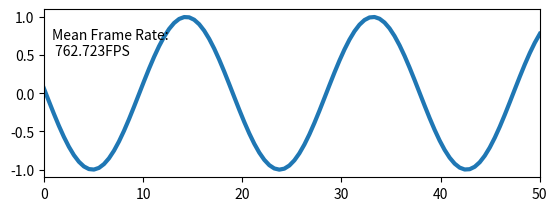

Generate this figure with matplotlib:
import time
from matplotlib import pyplot as plt
import numpy as np

# Use the TkAgg backend for macOS
# plt.switch_backend('QtAgg')

def live_update_demo():
    x = np.linspace(0,50., num=100)
    X,Y = np.meshgrid(x,x)
    fig = plt.figure()
    # ax1 = fig.add_subplot(2, 1, 1)
    ax2 = fig.add_subplot(2, 1, 2)

    # img = ax1.imshow(X, vmin=-1, vmax=1, interpolation="None", cmap="RdBu")


    line, = ax2.plot([], lw=3)
    text = ax2.text(0.8,0.5, "")

    ax2.set_xlim(x.min(), x.max())
    ax2.set_ylim([-1.1, 1.1])

    fig.canvas.draw()   # note that the first draw comes before setting data 

    # cache the background
    # axbackground = fig.canvas.copy_from_bbox(ax1.bbox)
    ax2background = fig.canvas.copy_from_bbox(ax2.bbox)

    # Toggle fullscreen mode
    # plt.get_current_fig_manager().full_screen_toggle()   

    # fig.canvas.manager.full_screen_toggle() # toggle fullscreen mode
    # plt.get_current_fig_manager().full_screen_toggle() # toggle fullscreen mode
    plt.show(block=False)

    t_start = time.time()
    k=0.

    for i in np.arange(1000):
        # img.set_data(np.sin(X/3.+k)*np.cos(Y/3.+k))
        line.set_data(x, np.sin(x/3.+k))
        tx = 'Mean Frame Rate:\n {fps:.3f}FPS'.format(fps= ((i+1) / (time.time() - t_start)) ) 
        text.set_text(tx)
        #print tx
        k+=0.11
        
        print(type(np.sin(x/3.+k)))

        # restore background
        # fig.canvas.restore_region(axbackground)
        fig.canvas.restore_region(ax2background)

        # redraw just the points
        # ax1.draw_artist(img)
        ax2.draw_artist(line)
        ax2.draw_artist(text)

        # fill in the axes rectangle
        # fig.canvas.blit(ax1.bbox)
        fig.canvas.blit(ax2.bbox)

        fig.canvas.flush_events()


live_update_demo()
